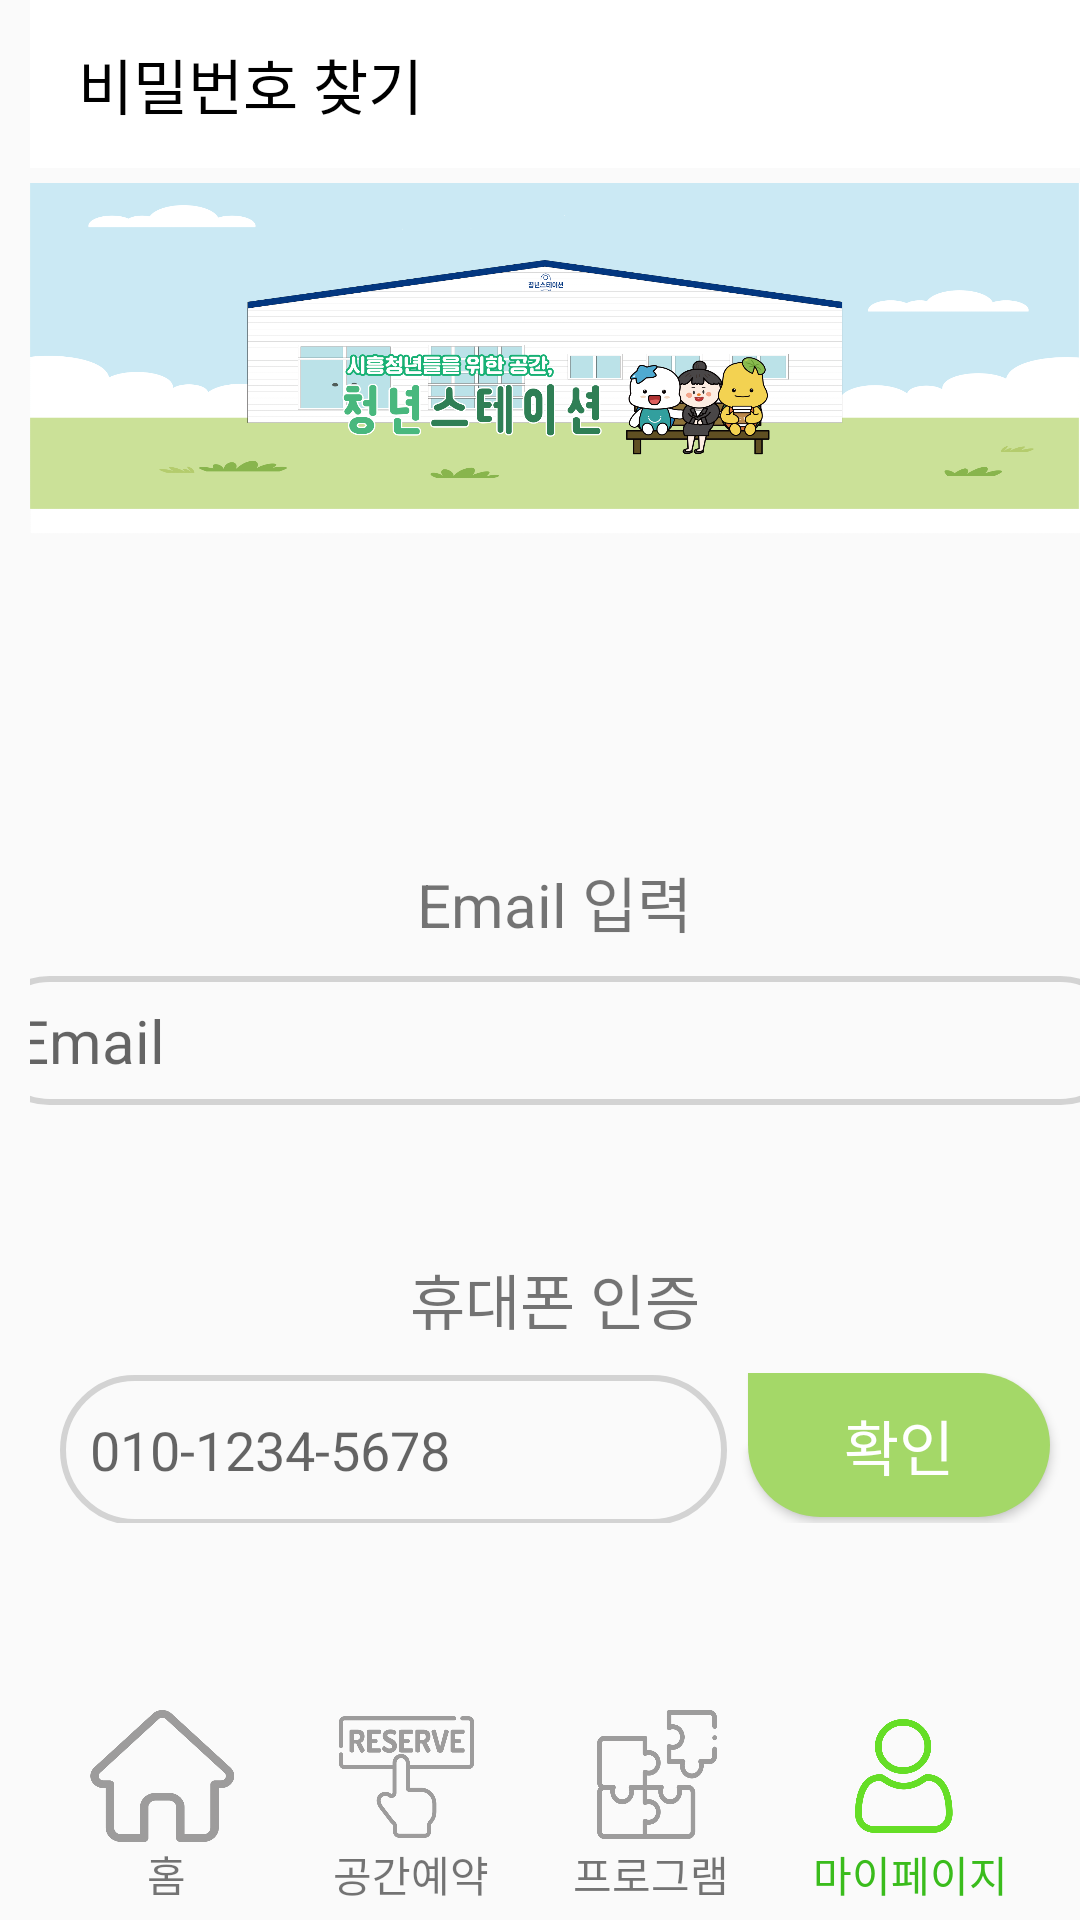

Android layout source for this screen:
<!-- AndroidManifest.xml: application theme Theme.MobileProgramming -->
<!-- res/layout/activity_mypage_find_pwd.xml -->
<?xml version="1.0" encoding="utf-8"?>
<androidx.drawerlayout.widget.DrawerLayout
    xmlns:android="http://schemas.android.com/apk/res/android"
    xmlns:tools="http://schemas.android.com/tools"
    xmlns:app="http://schemas.android.com/apk/res-auto"
    android:layout_width="match_parent"
    android:layout_height="match_parent"
    android:id="@+id/drawerLayout"
    tools:context=".SpaceActivity">
    <LinearLayout xmlns:android="http://schemas.android.com/apk/res/android"
        xmlns:app="http://schemas.android.com/apk/res-auto"
        xmlns:tools="http://schemas.android.com/tools"
        android:layout_width="match_parent"
        android:layout_height="match_parent"
        tools:context=".Mypage_find_pwd"
        android:orientation="vertical"
        android:layout_marginLeft="10dp">

        <androidx.appcompat.widget.Toolbar
            android:id="@+id/toolbar"
            android:layout_width="match_parent"
            android:layout_height="?attr/actionBarSize"
            android:background="@android:color/white"
            app:title="비밀번호 찾기"
            app:titleTextColor="@android:color/black"
            app:popupTheme="@style/ThemeOverlay.AppCompat.Dark.ActionBar"
            />

        <ImageView
            android:id="@+id/imageView"
            android:layout_width="match_parent"
            android:layout_height="130dp"
            android:src="@drawable/logo"
            app:layout_constraintEnd_toEndOf="parent"
            app:layout_constraintStart_toStartOf="parent"
            app:layout_constraintTop_toTopOf="parent" />

        <LinearLayout
            android:layout_width="match_parent"
            android:layout_height="wrap_content"
            android:orientation="vertical"
            android:layout_marginTop="100dp">

            <TextView
                android:id="@+id/textView12"
                android:layout_width="wrap_content"
                android:layout_height="wrap_content"
                android:text="Email 입력"
                android:layout_gravity="center"
                android:textSize="20dp"
                android:layout_marginBottom="10dp"/>

            <EditText
                android:id="@+id/MypageCheckEmailEdt"
                android:layout_width="380dp"
                android:layout_height="43dp"
                android:layout_gravity="center"
                android:ems="10"
                android:hint="Email"
                android:paddingLeft="10dp"
                android:textSize="20dp"
                android:inputType="textPersonName"
                android:background="@drawable/edittext_background"
                />

            <TextView
                android:id="@+id/Mypage_checkphone_text"
                android:layout_width="wrap_content"
                android:layout_height="wrap_content"
                android:layout_gravity="center"
                android:layout_marginTop="50dp"
                android:text="휴대폰 인증"
                android:textSize="20sp"
                android:layout_marginBottom="10dp"/>

            <LinearLayout
                android:layout_width="match_parent"
                android:layout_height="wrap_content"
                android:orientation="horizontal">

                <EditText
                    android:id="@+id/Mypage_checkphone_edt"
                    android:layout_width="wrap_content"
                    android:layout_height="50dp"
                    android:layout_marginLeft="10dp"
                    android:layout_weight="1"
                    android:ems="10"
                    android:paddingLeft="10dp"
                    android:hint="010-1234-5678"
                    android:inputType="textPersonName"
                    android:background="@drawable/edittext_background"
                    android:layout_marginRight="7dp"/>

                <Button
                    android:id="@+id/Mypage_checkphone_btn"
                    android:layout_width="wrap_content"
                    android:layout_height="wrap_content"
                    android:layout_marginRight="10dp"
                    android:layout_weight="1"
                    android:text="확인"
                    android:background="@drawable/button_background_2"
                    android:textColor="@color/white"
                    android:textSize="20dp"/>
            </LinearLayout>

        </LinearLayout>

        <Space
            android:layout_width="match_parent"
            android:layout_height="wrap_content"
            android:layout_weight="1" />

        <LinearLayout
            android:layout_width="match_parent"
            android:layout_height="70dp"
            android:orientation="horizontal"
            android:backgroundTint="#FFFFFF">
            <FrameLayout
                android:layout_width="58dp"
                android:layout_height="70dp"
                android:layout_weight="1">
                <ImageButton
                    android:id="@+id/MainHomebtn"
                    android:layout_width="48dp"
                    android:layout_height="44dp"
                    android:scaleType="fitXY"
                    app:srcCompat="@drawable/home"
                    android:layout_marginLeft="20dp"
                    android:background="@android:color/transparent"/>
                <TextView
                    android:id="@+id/MainHometext"
                    android:layout_width="wrap_content"
                    android:layout_height="wrap_content"
                    android:text="홈"
                    android:layout_gravity="bottom"
                    android:layout_marginLeft="39dp"
                    android:layout_marginBottom="5dp"/>
            </FrameLayout>
            <FrameLayout
                android:layout_width="58dp"
                android:layout_height="70dp"
                android:layout_weight="1">
                <ImageButton
                    android:id="@+id/MainReservationbtn"
                    android:layout_width="45dp"
                    android:layout_height="47dp"
                    android:scaleType="fitXY"
                    app:srcCompat="@drawable/reserve"
                    android:layout_marginLeft="21dp"
                    android:layout_marginTop="2dp"
                    android:background="@android:color/transparent"/>
                <TextView
                    android:id="@+id/MainReservationtext"
                    android:layout_width="wrap_content"
                    android:layout_height="wrap_content"
                    android:text="공간예약"
                    android:layout_marginLeft="19dp"
                    android:layout_gravity="bottom"
                    android:layout_marginBottom="5dp"/>
            </FrameLayout>
            <FrameLayout
                android:layout_width="58dp"
                android:layout_height="70dp"
                android:layout_weight="1">
                <ImageButton
                    android:id="@+id/MainProgrambtn"
                    android:layout_width="40dp"
                    android:layout_height="43dp"
                    android:scaleType="fitXY"
                    app:srcCompat="@drawable/puzzle"
                    android:layout_marginLeft="25dp"
                    android:background="@android:color/transparent"/>
                <TextView
                    android:id="@+id/MainProgramtext"
                    android:layout_width="wrap_content"
                    android:layout_height="wrap_content"
                    android:text="프로그램"
                    android:layout_marginLeft="17dp"
                    android:layout_gravity="bottom"
                    android:layout_marginBottom="5dp"/>
            </FrameLayout>
            <FrameLayout
                android:layout_width="wrap_content"
                android:layout_height="match_parent"
                android:layout_weight="1">
                <ImageButton
                    android:id="@+id/MainMypagebtn"
                    android:layout_width="39dp"
                    android:layout_height="38dp"
                    android:layout_marginTop="3dp"
                    android:background="@android:color/transparent"
                    android:scaleType="fitXY"
                    app:srcCompat="@drawable/user_click"
                    android:layout_marginLeft="29dp"/>
                <TextView
                    android:id="@+id/MainMypagetext"
                    android:layout_width="wrap_content"
                    android:layout_height="wrap_content"
                    android:text="마이페이지"
                    android:layout_marginLeft="15dp"
                    android:layout_gravity="bottom"
                    android:layout_marginBottom="5dp"
                    android:textColor="#3ABC1C"/>
            </FrameLayout>
        </LinearLayout>
    </LinearLayout>
    <com.google.android.material.navigation.NavigationView
        android:id="@+id/navigationView"
        android:layout_width="wrap_content"
        android:layout_height="match_parent"
        android:layout_gravity="start"
        android:fitsSystemWindows="true"
        app:headerLayout="@layout/nav_drawer_header"
        app:menu="@menu/drawer_menu"/>
</androidx.drawerlayout.widget.DrawerLayout>
<!-- res/layout/nav_drawer_header.xml (included above) -->
<?xml version="1.0" encoding="utf-8"?>
<LinearLayout xmlns:android="http://schemas.android.com/apk/res/android"
    xmlns:app="http://schemas.android.com/apk/res-auto"
    android:layout_width="match_parent"
    android:layout_height="wrap_content"
    android:gravity="bottom"
    android:orientation="vertical"
    android:theme="@style/ThemeOverlay.AppCompat.Dark">
    <LinearLayout
        android:layout_width="match_parent"
        android:layout_height="wrap_content"
        android:gravity="bottom"
        android:orientation="vertical"
        android:background="#A4D868"
        android:paddingBottom="10dp">

        <ImageView
            android:id="@+id/imageView5"
            android:layout_width="match_parent"
            android:layout_height="130dp"
            android:src="@drawable/logo" />

        <TextView
            android:layout_width="match_parent"
            android:layout_height="wrap_content"
            android:padding="8dp"
            android:text="청년스테이션"
            android:textAppearance="@style/TextAppearance.AppCompat.Body1" />

        <TextView
            android:id="@+id/textView"
            android:layout_width="wrap_content"
            android:layout_height="wrap_content"
            android:padding="4dp"
            android:text=" 070-7788-3816" />

        <ImageView
            android:id="@+id/imageView6"
            android:layout_width="match_parent"
            android:layout_height="130dp"
            android:src="@drawable/map" />
    </LinearLayout>
</LinearLayout>
<!-- resources referenced by this layout -->
<resources>
  <!-- drawable button_background_2 (drawable) -->
  <?xml version="1.0" encoding="utf-8"?>
  <shape xmlns:android="http://schemas.android.com/apk/res/android">
      <solid android:color="#A4D868"/>
  
      
      
      
      <corners
          android:topLeftRadius="0dp"
          android:topRightRadius="40dp"
          android:bottomLeftRadius="40dp"
          android:bottomRightRadius="40dp"  />
  
  </shape>
  <!-- drawable edittext_background (drawable) -->
  <?xml version="1.0" encoding="utf-8"?>
  <shape xmlns:android="http://schemas.android.com/apk/res/android"
      android:shape="rectangle" android:thickness="0dp">
      <stroke android:width="2dp" android:color="#D3D3D3"/>
      <corners
          android:bottomLeftRadius="40dp"
          android:bottomRightRadius="40dp"
          android:topLeftRadius="40dp"
          android:topRightRadius="40dp" />
      <solid android:color="@null"/>
  </shape>
  <!-- drawable home: png bitmap (drawable, 21997 bytes) -->
  <!-- drawable logo: png bitmap (drawable, 172972 bytes) -->
  <!-- drawable map: png bitmap (drawable, 48007 bytes) -->
  <!-- drawable puzzle: png bitmap (drawable, 20961 bytes) -->
  <!-- drawable reserve: png bitmap (drawable, 41117 bytes) -->
  <!-- drawable user_click: png bitmap (drawable, 44768 bytes) -->
  <style name="Theme.MobileProgramming" parent="Theme.AppCompat.Light.NoActionBar">
          
          <item name="colorPrimary">@color/purple_500</item>
          <item name="colorPrimaryVariant">@color/purple_700</item>
          <item name="colorOnPrimary">@color/white</item>
          
          <item name="colorSecondary">@color/teal_200</item>
          <item name="colorSecondaryVariant">@color/teal_700</item>
          <item name="colorOnSecondary">@color/black</item>
          
          <item name="android:statusBarColor">?attr/colorPrimaryVariant</item>
          
      </style>
  <!-- not gathered from this repository: default colours our renderer supplied (Android Studio template values) -->
  <color name="purple_500">#FF6200EE</color>
  <color name="purple_700">#FF3700B3</color>
  <color name="teal_200">#FF03DAC5</color>
  <color name="teal_700">#FF018786</color>
  <color name="black">#FF000000</color>
  <color name="white">#FFFFFFFF</color>
</resources>
